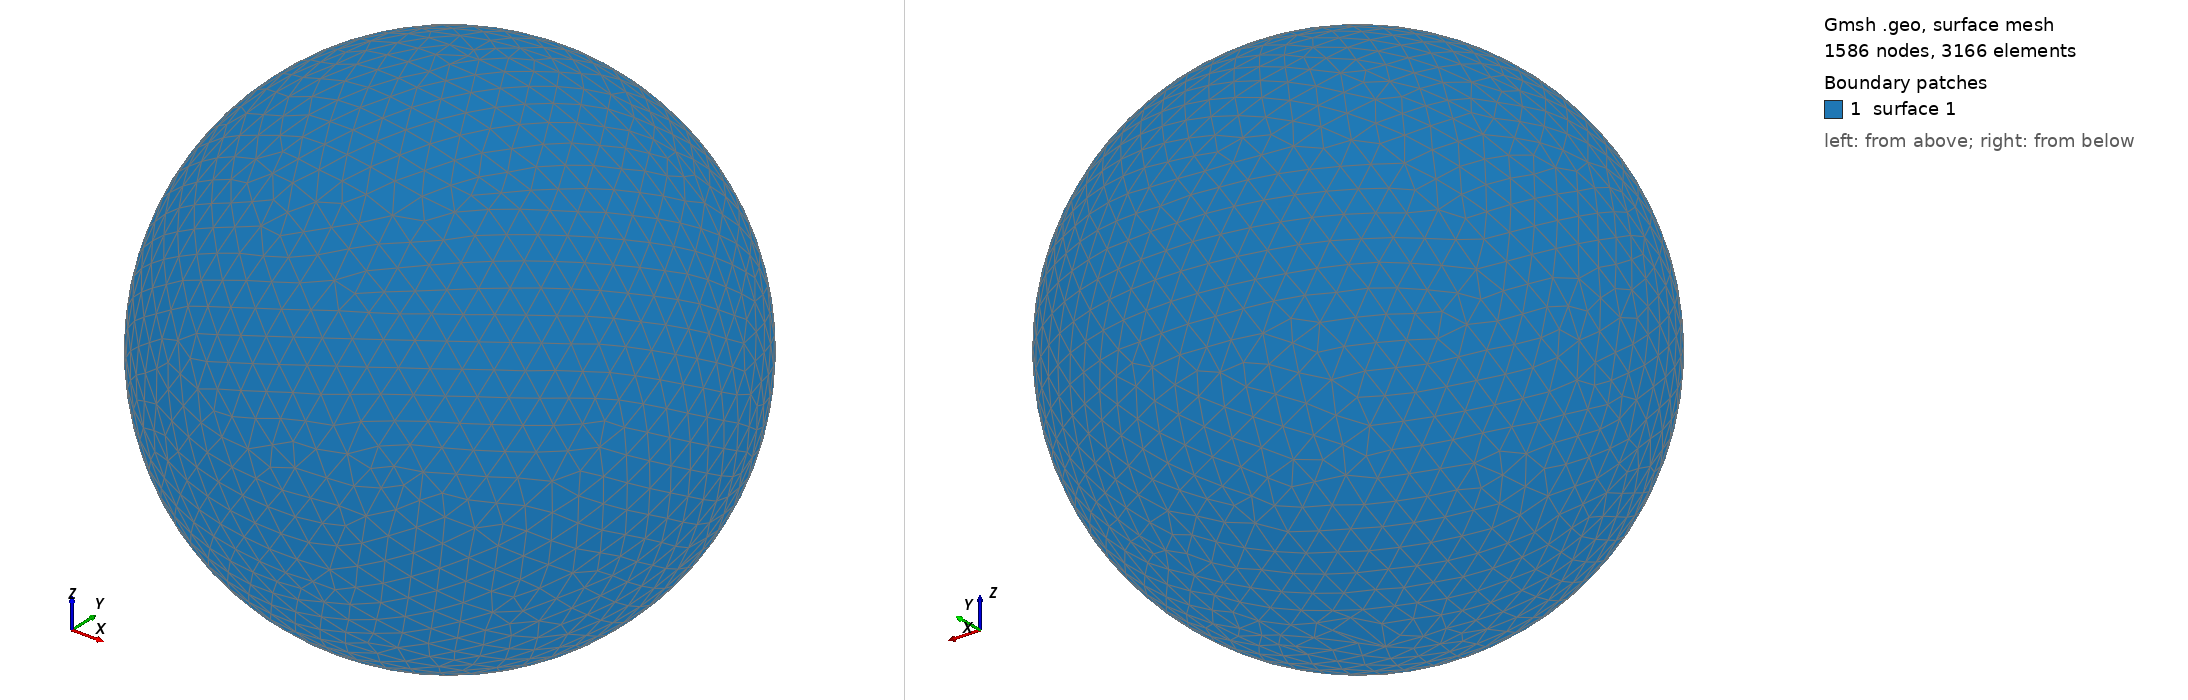

Gmsh geometry script, surface-meshed: 1586 nodes, 3166 surface elements. Boundary patches (legend numbers): 1 surface 1. Left view from above one corner, right view from below the opposite corner. The script declares no physical surfaces, so the legend lists its geometric surfaces. The drawing asked Gmsh for element sizes between 1% and 20% of the model's largest extent; the script's own settings can give other sizes.

=== shot0105.geo (drawn) ===
SetFactory("OpenCASCADE");
Point(1) = {0,0,0,0};
Sphere(1) = {0,0,0,0.00193600};
MeshSize{ PointsOf{ Surface{:}; } } = 0.000193600;
Mesh.ElementOrder=1;
Mesh.Format=39;
